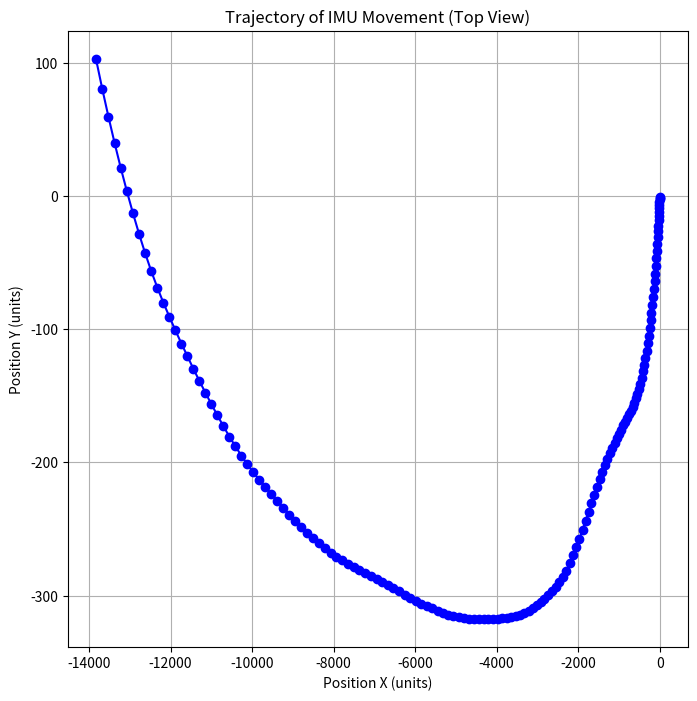

Here is the Python script that generated this plot:
import numpy as np
import matplotlib.pyplot as plt

# Provided acceleration data (replace these with your actual data)
accel_x_list = [-0.45, -0.55, -0.52, -0.52, -0.65, -0.61, -1.02, -0.97, -0.82, -0.81, -0.9, -0.95, -1.03, -1.38, -0.71, -1.26, -1.28, -1.19, -1.25, -1.21, -1.17, -0.99, -1.22, -1.18, -1.01, -1.17, -1.57, -1.77, -1.71, -1.47, -1.39, -1.31, -1.12, -1.37, -1.52, -1.41, -1.57, -1.71, -1.49, -1.51, -1.43, -1.56, -1.64, -1.8, -1.59, -1.36, -1.85, -1.72, -1.53, -1.43, -1.62, -1.3, -1.44, -1.65, -1.72, -1.53, -1.55, -1.34, -1.59, -2.05, -2.12, -2.01, -1.78, -2.07, -1.71, -1.8, -1.66, -1.75, -1.35, -1.56, -1.76, -1.37, -1.68, -1.9, -1.92, -1.77, -1.99, -1.92, -1.25, -2.1, -2.09, -1.68, -1.68, -1.71, -1.44, -1.51, -1.38, -1.37, -1.34, -1.26, -1.1, -1.15, -1.29, -1.19, -1.06, -0.94, -0.67, -0.57, -0.43, -0.35, -0.66, -0.84, -0.07, -0.8, -0.6, -0.38, -0.44, -0.2, -0.53, -0.61, -0.45, -0.36, -0.45, -0.59, -0.66, -0.56, -0.5, -0.14, -0.41, -0.31, -0.43, -0.11, -0.22, 0.17, -0.08, 0.33, 0.06, -0.09, 0.17, 0.07, -0.07, 0.1, -0.04, 0.03, -0.09, -0.37, -0.26, -0.2, -0.13, -0.23, -0.27, -0.63, -0.93, -0.27, -0.03, -0.24, -0.44, -0.47, -0.53, -0.55]
accel_y_list =[-0.43, -0.48, -0.38, -0.42, -0.4, -0.41, -0.26, -0.32, -0.37, -0.38, -0.44, -0.36, -0.33, -0.27, -0.31, -0.12, -0.08, -0.09, -0.02, 0.03, -0.03, 0.04, -0.01, 0.06, 0.1, 0.14, -0.02, 0.12, 0.17, 0.28, 0.28, 0.29, 0.41, 0.32, 0.31, 0.15, 0.21, 0.1, 0.26, -0.12, -0.05, -0.11, -0.09, -0.18, -0.26, 0.02, -0.19, -0.27, -0.34, -0.36, -0.6, -0.37, -0.31, -0.06, -0.24, -0.27, -0.15, -0.15, -0.02, 0.31, 0.43, 0.1, 0.44, 0.78, 0.69, 0.44, 0.42, 0.2, 0.28, 0.17, 0.12, 0.28, 0.21, 0.19, 0.34, 0.34, 0.32, 0.1, 0.36, 0.05, -0.02, 0.12, 0.09, 0.01, 0.15, 0.12, 0.08, 0.21, 0.34, 0.34, 0.11, 0.3, 0.19, -0.12, 0.06, 0.18, 0.35, 0.22, -0.09, -0.09, -0.22, 0.1, 0.15, -0.21, 0.02, 0.29, -0.05, 0.03, 0.06, 0.21, 0.25, 0.38, 0.31, 0.3, 0.29, 0.13, 0.03, 0.31, 0.25, 0.22, -0.13, 0.3, 0.11, 0.18, 0.38, 0.52, 0.4, 0.37, 0.49, 0.3, 0.25, 0.25, 0.2, 0.24, 0.37, 0.18, 0.26, 0.37, 0.36, 0.76, 0.9, 1.1, 1.21, 1.02, 0.99, 1.03, 1.02, 1.19, 1.13, 1.26]

# Assuming uniform time intervals
dt = 1  # Time interval between samples, in seconds
num_samples = len(accel_x_list)

# Convert lists to numpy arrays
accel_x = np.array(accel_x_list)
accel_y = np.array(accel_y_list)

# Integrate acceleration to get velocity
velocity_x = np.cumsum(accel_x) * dt
velocity_y = np.cumsum(accel_y) * dt

# Integrate velocity to get position
position_x = np.cumsum(velocity_x) * dt
position_y = np.cumsum(velocity_y) * dt

# Plot the spatial movement from top view
plt.figure(figsize=(8, 8))

# Plot X and Y position to show trajectory
plt.plot(position_x, position_y, marker='o', linestyle='-', color='b')
plt.xlabel('Position X (units)')
plt.ylabel('Position Y (units)')
plt.title('Trajectory of IMU Movement (Top View)')
plt.grid(True)
plt.show()
